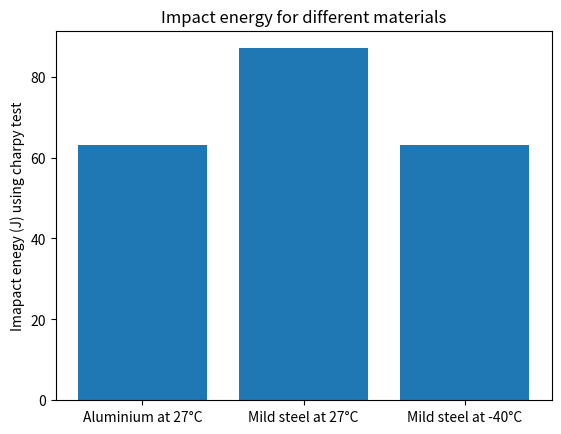

This figure's Python source:
import matplotlib.pyplot as plt
def avg(a):
    avg=sum(a)/len(a)
    return avg
Al_27=[64, 80, 62, 58, 56, 58]
MS_27=[55, 125, 118, 42, 115, 67]
MS_40=[26,8,12,14,60]

x=['Aluminium at 27°C','Mild steel at 27°C','Mild steel at -40°C']
y=[avg(Al_27),avg(MS_27),avg(Al_27)]

plt.bar(x,y)
plt.title('Impact energy for different materials')
plt.ylabel('Imapact enegy (J) using charpy test')

plt.show()
